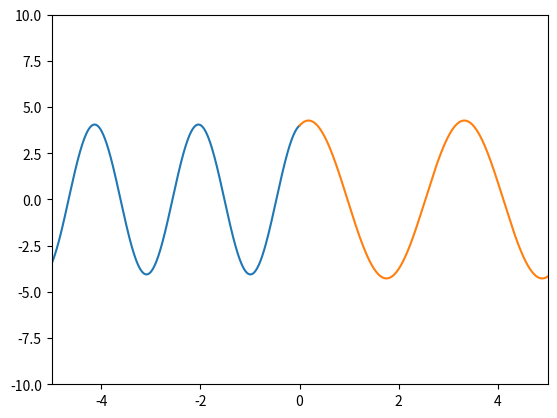
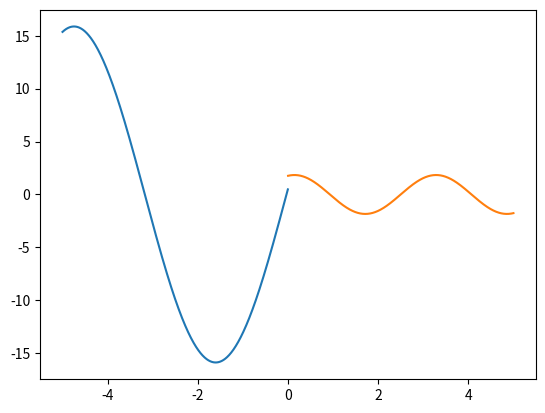

These figures' Python source, in order:
import numpy as np
import matplotlib.pyplot as plt


def X1(x, A1, A2, k1):
    return A1 * np.cos(k1 * x) + A2 * np.sin(k1 * x)


def X2(x, B1, B2, k1):
    return B1 * np.cos(k1 * x) + B2 * np.sin(k1 * x)


# Normal

L = 5

B1 = 4
B2 = 1.5

k1 = 3
k2 = 2

A1 = B1
A2 = k2 / k1

x = np.linspace(-L, L, 2000)

y1 = X1(x, A1, A2, k1)
y2 = X2(x, B1, B2, k2)

plt.figure()
plt.plot(x[:1000], np.real(y1[:1000]))
plt.plot(x[1000:], np.real(y2[1000:]))
plt.xlim([-L, L]), plt.ylim([-10, 10])
plt.show()

# Fixed extremes

L = 5

# B1 = 3
# B2 = -B1 / np.tan(k2 * L)

k1 = 1
k2 = 2

B1 = 1250 / 709
B2 = 5000 / 9589
A2 = 11250 / 709
A1 = 5000 / 9589

# A1 = -A2 * np.tan(-k1 * L)  # B1
# A2 = k2 / k1

# A1 = (k2 / k1) * (np.tan(- k1 * L) / np.tan(k2 * L)) * B1
# A2 = (np.tan(k2 * L) / np.tan(- k1 * L)) * B2

x = np.linspace(-L, L, 2000)

y1 = X1(x, A1, A2, k1)
y2 = X2(x, B1, B2, k2)

plt.figure()
plt.plot(x[:1000], np.real(y1[:1000]))
plt.plot(x[1000:], np.real(y2[1000:]))
# plt.xlim([-L, L]), plt.ylim([-10, 10])
plt.show()

print('fin')
